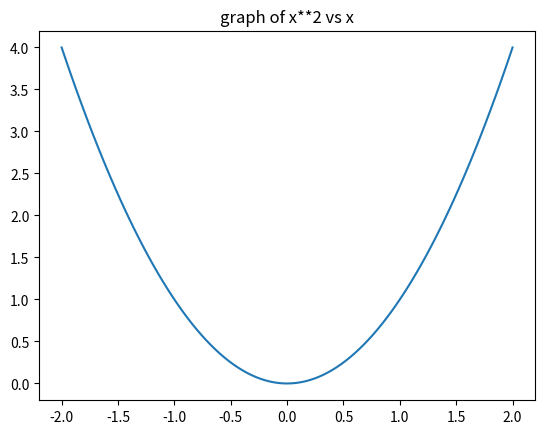

Recreate this plot in Python.
# -*- coding: utf-8 -*-
"""
Created on Fri Oct 13 13:00:17 2023

[redacted]
"""

import matplotlib.pyplot as plt

import numpy as np

#%matplotlib inline

x=np.linspace(-2,2,101)
y=x**2
print(x)

plt.plot(x,y)#vectors x,y
plt.title("graph of x**2 vs x")
plt.show()

